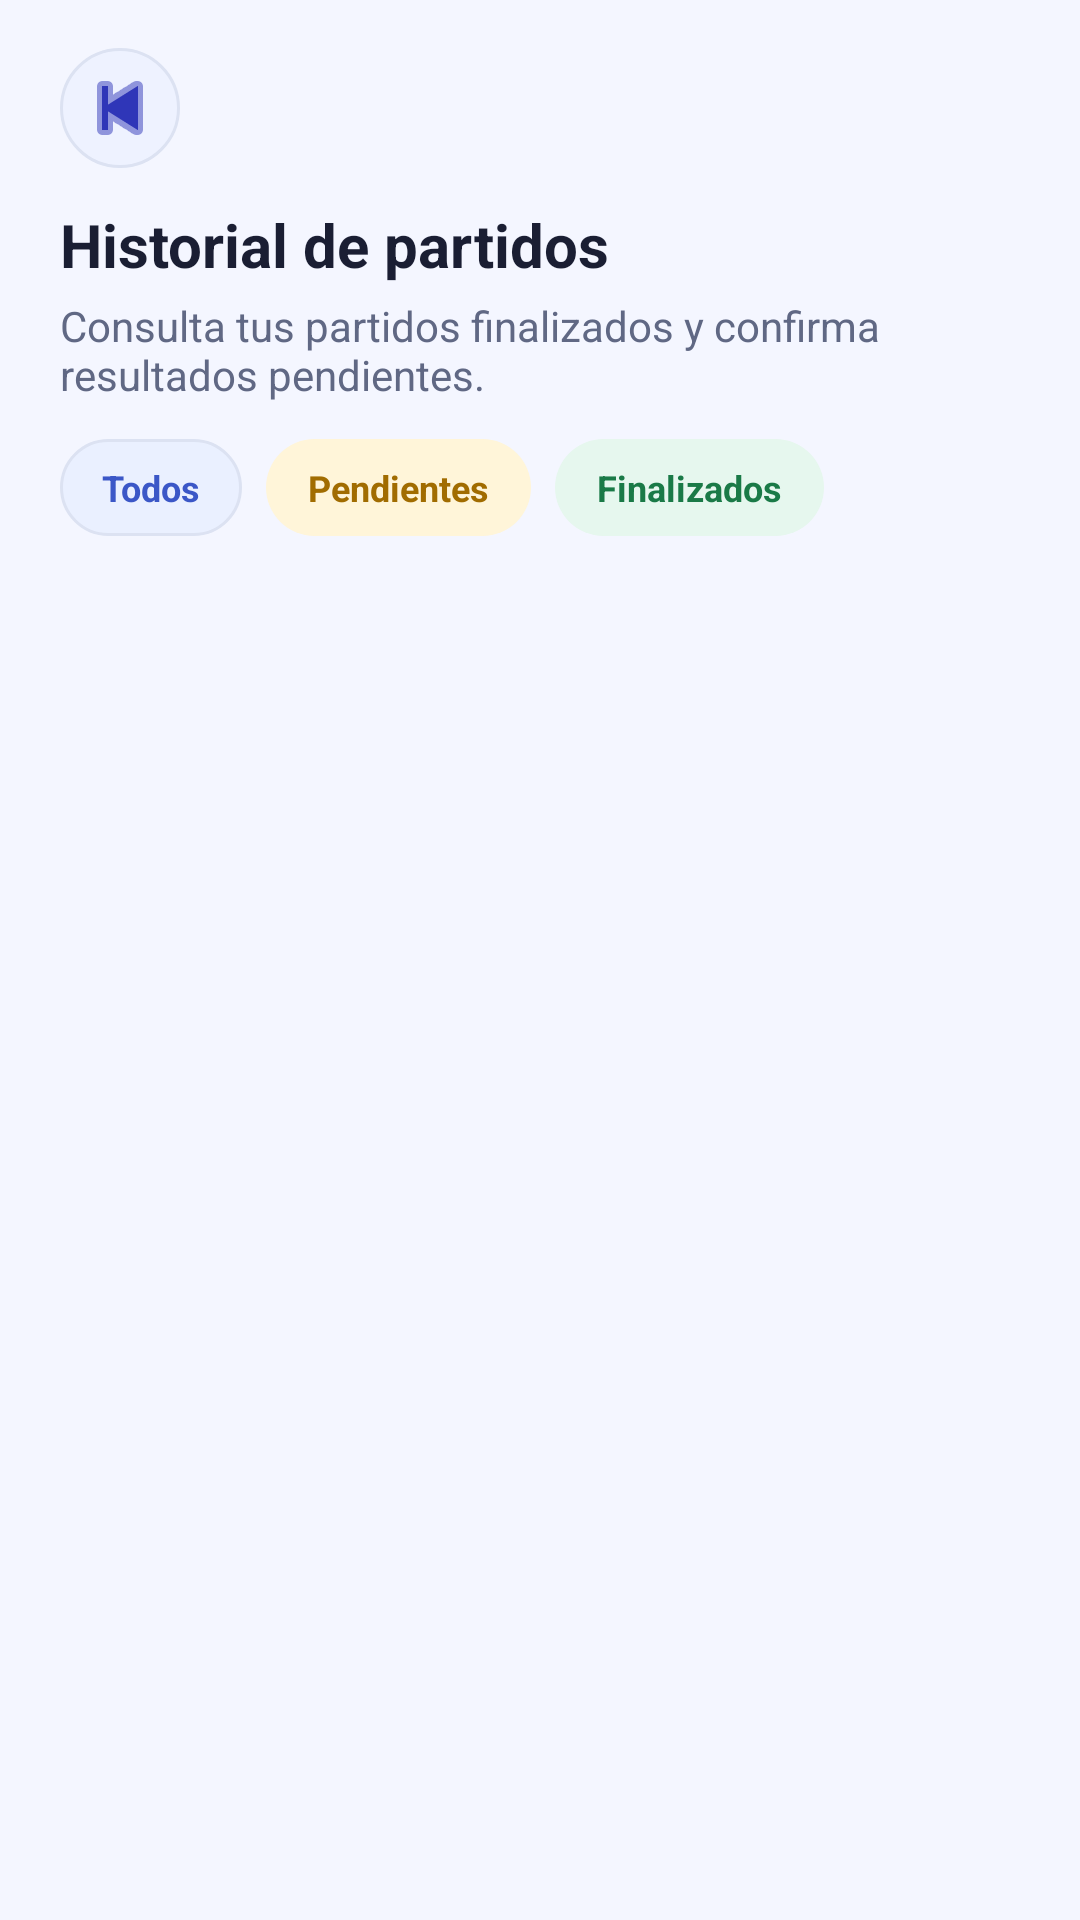

The Android layout XML behind this screen, and the referenced resources:
<!-- AndroidManifest.xml: application theme Theme.ProyectoFinalApp -->
<!-- res/layout/historial_partidos_layout.xml -->
﻿<?xml version="1.0" encoding="utf-8"?>
<androidx.constraintlayout.widget.ConstraintLayout xmlns:android="http://schemas.android.com/apk/res/android"
    xmlns:app="http://schemas.android.com/apk/res-auto"
    android:id="@+id/root_historial_partidos"
    android:layout_width="match_parent"
    android:layout_height="match_parent"
    android:background="@color/background_app">

    <ImageButton
        android:id="@+id/btn_volver_historial_partidos"
        android:layout_width="@dimen/icon_size_40"
        android:layout_height="@dimen/icon_size_40"
        android:layout_marginStart="@dimen/spacing_20"
        android:layout_marginTop="@dimen/spacing_16"
        android:background="@drawable/bg_icono_circulo_claro"
        android:contentDescription="@string/action_volver"
        android:padding="@dimen/spacing_10"
        android:src="@android:drawable/ic_media_previous"
        app:layout_constraintStart_toStartOf="parent"
        app:layout_constraintTop_toTopOf="parent"
        app:tint="@color/primary_brand_dark" />

    <androidx.core.widget.NestedScrollView
        android:id="@+id/scroll_historial_partidos"
        android:layout_width="0dp"
        android:layout_height="0dp"
        android:paddingStart="@dimen/spacing_20"
        android:paddingTop="@dimen/spacing_12"
        android:paddingEnd="@dimen/spacing_20"
        android:paddingBottom="@dimen/spacing_20"
        app:layout_constraintBottom_toBottomOf="parent"
        app:layout_constraintEnd_toEndOf="parent"
        app:layout_constraintStart_toStartOf="parent"
        app:layout_constraintTop_toBottomOf="@id/btn_volver_historial_partidos">

        <LinearLayout
            android:id="@+id/container_historial_partidos"
            android:layout_width="match_parent"
            android:layout_height="wrap_content"
            android:orientation="vertical">

            <TextView
                android:id="@+id/txt_titulo_historial"
                style="@style/Text.PlayMatch.SectionTitle"
                android:layout_width="match_parent"
                android:layout_height="wrap_content"
                android:text="@string/historial_titulo" />

            <TextView
                android:id="@+id/txt_subtitulo_historial"
                style="@style/Text.PlayMatch.ScreenSubtitle"
                android:layout_width="match_parent"
                android:layout_height="wrap_content"
                android:layout_marginTop="@dimen/spacing_4"
                android:text="@string/historial_subtitulo" />

            <HorizontalScrollView
                android:layout_width="match_parent"
                android:layout_height="wrap_content"
                android:layout_marginTop="@dimen/spacing_12"
                android:scrollbars="none">

                <LinearLayout
                    android:layout_width="wrap_content"
                    android:layout_height="wrap_content"
                    android:orientation="horizontal">

                    <TextView
                        android:id="@+id/chip_filtro_todos_historial"
                        android:layout_width="wrap_content"
                        android:layout_height="wrap_content"
                        android:background="@drawable/bg_chip_padel"
                        android:paddingStart="@dimen/spacing_14"
                        android:paddingTop="@dimen/spacing_8"
                        android:paddingEnd="@dimen/spacing_14"
                        android:paddingBottom="@dimen/spacing_8"
                        android:text="@string/historial_filtro_todos"
                        android:textColor="@color/chip_padel_text"
                        android:textSize="@dimen/text_size_12"
                        android:textStyle="bold" />

                    <TextView
                        android:id="@+id/chip_filtro_pendientes_historial"
                        android:layout_width="wrap_content"
                        android:layout_height="wrap_content"
                        android:layout_marginStart="@dimen/spacing_8"
                        android:background="@drawable/bg_chip_pendiente"
                        android:paddingStart="@dimen/spacing_14"
                        android:paddingTop="@dimen/spacing_8"
                        android:paddingEnd="@dimen/spacing_14"
                        android:paddingBottom="@dimen/spacing_8"
                        android:text="@string/historial_filtro_pendientes"
                        android:textColor="@color/warning_text"
                        android:textSize="@dimen/text_size_12"
                        android:textStyle="bold" />

                    <TextView
                        android:id="@+id/chip_filtro_finalizados_historial"
                        android:layout_width="wrap_content"
                        android:layout_height="wrap_content"
                        android:layout_marginStart="@dimen/spacing_8"
                        android:background="@drawable/bg_chip_exito"
                        android:paddingStart="@dimen/spacing_14"
                        android:paddingTop="@dimen/spacing_8"
                        android:paddingEnd="@dimen/spacing_14"
                        android:paddingBottom="@dimen/spacing_8"
                        android:text="@string/historial_filtro_finalizados"
                        android:textColor="@color/success_text"
                        android:textSize="@dimen/text_size_12"
                        android:textStyle="bold" />

                </LinearLayout>
            </HorizontalScrollView>

            <ProgressBar
                android:id="@+id/progress_historial_partidos"
                android:layout_width="wrap_content"
                android:layout_height="wrap_content"
                android:layout_gravity="center_horizontal"
                android:layout_marginTop="@dimen/spacing_24"
                android:visibility="gone" />

            <TextView
                android:id="@+id/txt_estado_lista_historial"
                style="@style/Text.PlayMatch.Body"
                android:layout_width="match_parent"
                android:layout_height="wrap_content"
                android:layout_marginTop="@dimen/spacing_16"
                android:text="@string/msg_historial_cargando"
                android:visibility="gone" />

            <LinearLayout
                android:id="@+id/container_lista_historial"
                android:layout_width="match_parent"
                android:layout_height="wrap_content"
                android:layout_marginTop="@dimen/spacing_8"
                android:orientation="vertical" />

        </LinearLayout>
    </androidx.core.widget.NestedScrollView>

</androidx.constraintlayout.widget.ConstraintLayout>
<!-- resources referenced by this layout -->
<resources>
  <color name="background_app">#F4F6FF</color>
  <color name="chip_padel_text">#3B57C7</color>
  <color name="primary_brand_dark">#2F36B8</color>
  <color name="success_text">#1A7A47</color>
  <color name="warning_text">#A16C00</color>
  <dimen name="icon_size_40">40dp</dimen>
  <dimen name="spacing_10">10dp</dimen>
  <dimen name="spacing_12">12dp</dimen>
  <dimen name="spacing_14">14dp</dimen>
  <dimen name="spacing_16">16dp</dimen>
  <dimen name="spacing_20">20dp</dimen>
  <dimen name="spacing_24">24dp</dimen>
  <dimen name="spacing_4">4dp</dimen>
  <dimen name="spacing_8">8dp</dimen>
  <dimen name="text_size_12">12sp</dimen>
  <!-- drawable bg_chip_exito (drawable) -->
  ﻿<?xml version="1.0" encoding="utf-8"?>
  <shape xmlns:android="http://schemas.android.com/apk/res/android" android:shape="rectangle">
      <solid android:color="@color/success_soft" />
      <corners android:radius="@dimen/radius_pill" />
  </shape>
  <!-- drawable bg_chip_padel (drawable) -->
  ﻿<?xml version="1.0" encoding="utf-8"?>
  <shape xmlns:android="http://schemas.android.com/apk/res/android" android:shape="rectangle">
      <solid android:color="@color/chip_padel_bg" />
      <stroke
          android:width="@dimen/stroke_1"
          android:color="@color/border_light" />
      <corners android:radius="@dimen/radius_pill" />
  </shape>
  <!-- drawable bg_chip_pendiente (drawable) -->
  ﻿<?xml version="1.0" encoding="utf-8"?>
  <shape xmlns:android="http://schemas.android.com/apk/res/android" android:shape="rectangle">
      <solid android:color="@color/warning_soft" />
      <corners android:radius="@dimen/radius_pill" />
  </shape>
  <!-- drawable bg_icono_circulo_claro (drawable) -->
  ﻿<?xml version="1.0" encoding="utf-8"?>
  <shape xmlns:android="http://schemas.android.com/apk/res/android" android:shape="oval">
      <solid android:color="@color/surface_muted" />
      <stroke
          android:width="@dimen/stroke_1"
          android:color="@color/border_light" />
  </shape>
  <string name="action_volver">Volver</string>
  <string name="historial_filtro_finalizados">Finalizados</string>
  <string name="historial_filtro_pendientes">Pendientes</string>
  <string name="historial_filtro_todos">Todos</string>
  <string name="historial_subtitulo">Consulta tus partidos finalizados y confirma resultados pendientes.</string>
  <string name="historial_titulo">Historial de partidos</string>
  <string name="msg_historial_cargando">Cargando historial...</string>
  <style name="Text.PlayMatch.Body">
          <item name="android:textColor">@color/text_secondary</item>
          <item name="android:textSize">@dimen/text_size_14</item>
      </style>
  <style name="Text.PlayMatch.ScreenSubtitle">
          <item name="android:textColor">@color/text_secondary</item>
          <item name="android:textSize">@dimen/text_size_14</item>
      </style>
  <style name="Text.PlayMatch.SectionTitle">
          <item name="android:textColor">@color/text_primary</item>
          <item name="android:textStyle">bold</item>
          <item name="android:textSize">@dimen/text_size_20</item>
      </style>
  <style name="Theme.ProyectoFinalApp" parent="Base.Theme.ProyectoFinalApp" />
  <color name="success_soft">#E6F7EE</color>
  <dimen name="radius_pill">999dp</dimen>
  <color name="chip_padel_bg">#EAF0FF</color>
  <dimen name="stroke_1">1dp</dimen>
  <color name="border_light">#DCE2F2</color>
  <color name="warning_soft">#FFF5D9</color>
  <color name="surface_muted">#EEF2FF</color>
  <color name="text_secondary">#606884</color>
  <dimen name="text_size_14">14sp</dimen>
  <color name="text_primary">#1A1E33</color>
  <dimen name="text_size_20">20sp</dimen>
  <style name="Base.Theme.ProyectoFinalApp" parent="Theme.Material3.DayNight.NoActionBar">
          
          
      </style>
</resources>
